Labelled photos from "interim", an image-classification folder in aiwithnik/Evaluation-Analysis-of-Vision-Models. The possible labels are: auto rickshaws, bikes, cars, motorcycles, planes, ships, trains.

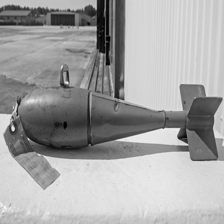
Label: planes

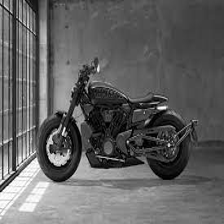
Label: motorcycles

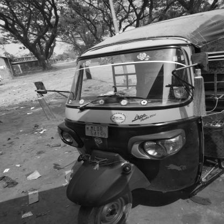
Label: auto rickshaws

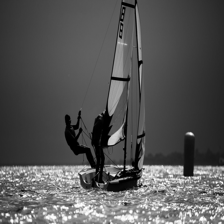
Label: ships

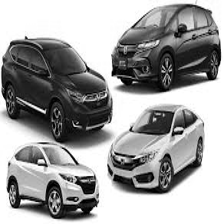
Label: cars

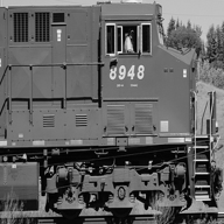
Label: trains
